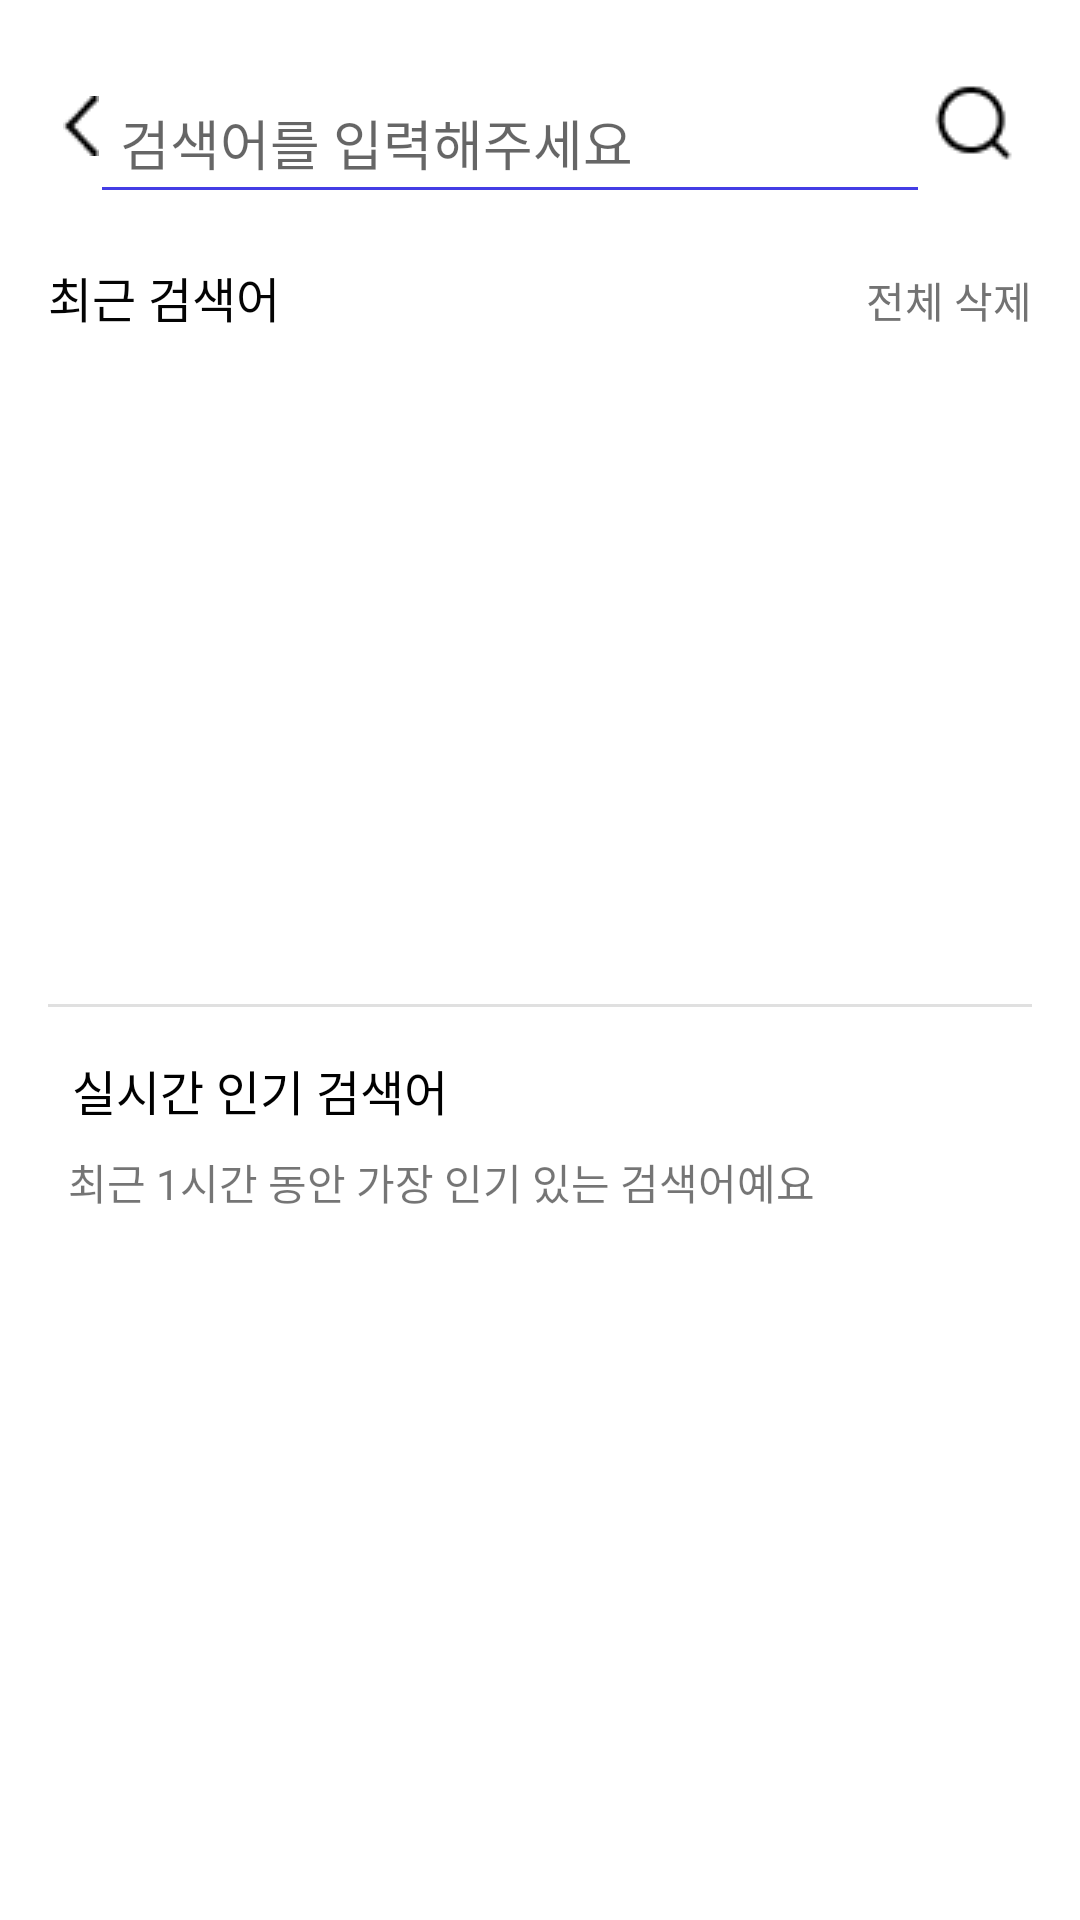

Android layout source for this screen:
<!-- AndroidManifest.xml: application theme Theme.Test4 -->
<!-- res/layout/activity_search.xml -->
<?xml version="1.0" encoding="utf-8"?>
<androidx.constraintlayout.widget.ConstraintLayout xmlns:android="http://schemas.android.com/apk/res/android"
    xmlns:app="http://schemas.android.com/apk/res-auto"
    xmlns:tools="http://schemas.android.com/tools"
    android:layout_width="match_parent"
    android:layout_height="match_parent"
    android:background="@color/white"
    android:padding="16dp"
    tools:context=".search.SearchActivity"
    android:focusable="true"
    android:focusableInTouchMode="true">

    <com.google.android.material.textfield.TextInputLayout
        android:id="@+id/filledTextField"

        android:layout_width="280dp"
        android:layout_height="0dp"
        android:hint="검색어를 입력해주세요"
        app:endIconMode="clear_text"
        app:layout_constraintEnd_toStartOf="@+id/search_btn"
        app:layout_constraintStart_toEndOf="@+id/s_back_btn"
        app:layout_constraintTop_toTopOf="parent">

        <com.google.android.material.textfield.TextInputEditText
            android:id="@+id/edit"
            android:layout_width="match_parent"
            android:layout_height="match_parent"
            android:backgroundTint="@color/main_blue"
            android:padding="10dp"
            android:paddingLeft="15dp"
            android:paddingBottom="10dp" />

    </com.google.android.material.textfield.TextInputLayout>

    <ImageView
        android:id="@+id/s_back_btn"
        android:layout_width="wrap_content"
        android:layout_height="wrap_content"
        android:layout_marginStart="5dp"
        android:layout_marginTop="16dp"
        app:layout_constraintStart_toStartOf="parent"
        app:layout_constraintTop_toTopOf="parent"
        app:srcCompat="@drawable/back_gray" />

    <LinearLayout
        android:id="@+id/linearLayout"
        android:layout_width="match_parent"
        android:layout_height="wrap_content"
        android:layout_marginTop="16dp"
        android:orientation="vertical"
        app:layout_constraintEnd_toEndOf="parent"
        app:layout_constraintStart_toStartOf="parent"
        app:layout_constraintTop_toBottomOf="@+id/filledTextField">

        <LinearLayout
            android:layout_width="match_parent"
            android:layout_height="wrap_content"
            android:orientation="horizontal">

            <TextView
                android:id="@+id/textView13"
                android:layout_width="wrap_content"
                android:layout_height="wrap_content"
                android:layout_weight="1"
                android:fontFamily="@font/notosanskr_regular"
                android:text="최근 검색어"
                android:textColor="#040404"
                android:textSize="16sp"
                tools:layout_weight="1.5" />

            <TextView
                android:id="@+id/all_delete"
                android:layout_width="wrap_content"
                android:layout_height="wrap_content"
                android:layout_weight="0.5"
                android:fontFamily="@font/notosanskr_bold"
                android:rotationX="0"
                android:text="전체 삭제"
                android:textAlignment="textEnd"
                android:textColor="#737373"
                android:textSize="14sp"
                tools:layout_weight="0.5" />
        </LinearLayout>

        <androidx.recyclerview.widget.RecyclerView
            android:id="@+id/Recyclerview_s"
            android:layout_width="match_parent"
            android:layout_height="200dp" />

    </LinearLayout>

    <View
        android:id="@+id/divider"
        android:layout_width="409dp"
        android:layout_height="1dp"
        android:layout_marginTop="24dp"
        android:background="?android:attr/listDivider"
        app:layout_constraintEnd_toEndOf="parent"
        app:layout_constraintStart_toStartOf="parent"
        app:layout_constraintTop_toBottomOf="@+id/linearLayout" />

    <LinearLayout
        android:layout_width="0dp"
        android:layout_height="0dp"
        android:layout_marginTop="16dp"
        android:orientation="vertical"
        app:layout_constraintBottom_toBottomOf="parent"
        app:layout_constraintEnd_toEndOf="parent"
        app:layout_constraintStart_toStartOf="parent"
        app:layout_constraintTop_toBottomOf="@+id/divider">

        <TextView
            android:id="@+id/textView16"
            android:layout_width="match_parent"
            android:layout_height="32dp"
            android:fontFamily="@font/notosanskr_regular"
            android:text="  실시간 인기 검색어"
            android:textColor="#000000"
            android:textSize="16sp" />

        <TextView
            android:id="@+id/textView17"
            android:layout_width="match_parent"
            android:layout_height="wrap_content"
            android:fontFamily="@font/notosanskr_bold"
            android:text="  최근 1시간 동안 가장 인기 있는 검색어예요" />

        <androidx.constraintlayout.widget.ConstraintLayout
            android:layout_width="match_parent"
            android:layout_height="match_parent">

            <TextView
                android:id="@+id/textView14"
                android:layout_width="0dp"
                android:layout_height="0dp"
                android:fontFamily="@font/notosanskr_regular"
                android:text="1.\n\n2.\n\n3.\n\n4.\n\n5.\n\n6."
                android:textAlignment="center"
                android:textColor="@color/black"
                app:layout_constraintBottom_toBottomOf="parent"
                app:layout_constraintEnd_toStartOf="@+id/Recyclerview_hot"
                app:layout_constraintStart_toStartOf="parent"
                app:layout_constraintTop_toTopOf="parent" />

            <androidx.recyclerview.widget.RecyclerView
                android:id="@+id/Recyclerview_hot"
                android:layout_width="340dp"
                android:layout_height="match_parent"
                app:layout_constraintBottom_toBottomOf="parent"
                app:layout_constraintEnd_toEndOf="parent"
                app:layout_constraintTop_toTopOf="parent" />
        </androidx.constraintlayout.widget.ConstraintLayout>

    </LinearLayout>

    <ImageView
        android:id="@+id/search_btn"
        android:layout_width="wrap_content"
        android:layout_height="wrap_content"
        android:layout_marginTop="8dp"
        android:layout_marginEnd="3dp"
        app:layout_constraintEnd_toEndOf="parent"
        app:layout_constraintTop_toTopOf="parent"
        app:srcCompat="@drawable/search_gray" />


</androidx.constraintlayout.widget.ConstraintLayout>
<!-- resources referenced by this layout -->
<resources>
  <color name="black">#FF000000</color>
  <color name="main_blue">#443DE5</color>
  <color name="white">#FFFFFFFF</color>
  <!-- drawable back_gray: png bitmap (drawable-v24, 229 bytes) -->
  <!-- drawable search_gray: png bitmap (drawable, 438 bytes) -->
  <style name="Theme.Test4" parent="Theme.AppCompat.Light.NoActionBar">
          
          <item name="colorPrimary">@color/main_blue</item>
          <item name="colorPrimaryVariant">@color/black</item>
          <item name="colorOnPrimary">@color/main_blue</item>
          
          <item name="colorSecondary">@color/main_blue</item>
          <item name="colorSecondaryVariant">@color/main_yellow</item>
          <item name="colorOnSecondary">@color/black</item>
          
          <item name="android:statusBarColor" tools:targetApi="l">?attr/colorPrimaryVariant</item>
          
      </style>
  <color name="main_yellow">#FFCD1A</color>
</resources>
